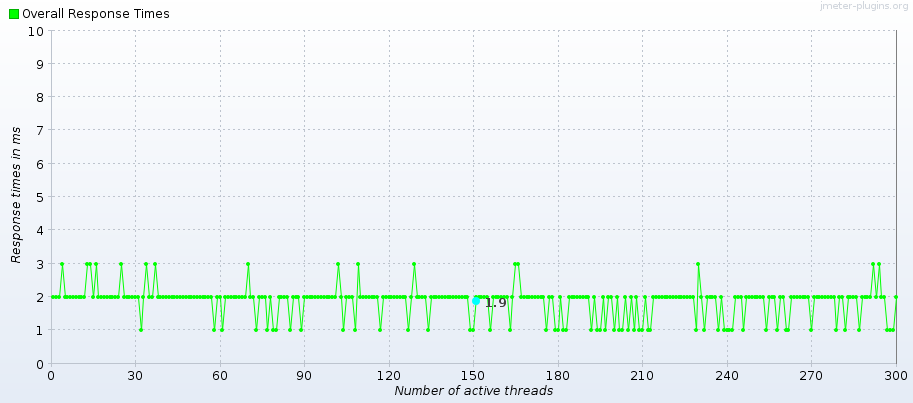

Source data for this figure (header and first rows):
Number of active threads, Average Overall Response Times, Overall Response Times
1, , 2.0
2, , 2.0
3, , 2.0
4, , 3.0
5, , 2.0
6, , 2.0
7, , 2.0
8, , 2.0
9, , 2.0
10, , 2.0
11, , 2.0
12, , 2.0
13, , 3.0
14, , 3.0
15, , 2.0
16, , 3.0
17, , 2.0
18, , 2.0
19, , 2.0
20, , 2.0
21, , 2.0
22, , 2.0
23, , 2.0
24, , 2.0
25, , 3.0
26, , 2.0
27, , 2.0
28, , 2.0
29, , 2.0
30, , 2.0
31, , 2.0
32, , 1.0
33, , 2.0
34, , 3.0
35, , 2.0
36, , 2.0
37, , 3.0
38, , 2.0
39, , 2.0
40, , 2.0
41, , 2.0
42, , 2.0
43, , 2.0
44, , 2.0
45, , 2.0
46, , 2.0
47, , 2.0
48, , 2.0
49, , 2.0
50, , 2.0
51, , 2.0
52, , 2.0
53, , 2.0
54, , 2.0
55, , 2.0
56, , 2.0
57, , 2.0
58, , 1.0
59, , 2.0
60, , 2.0
... 240 more rows
